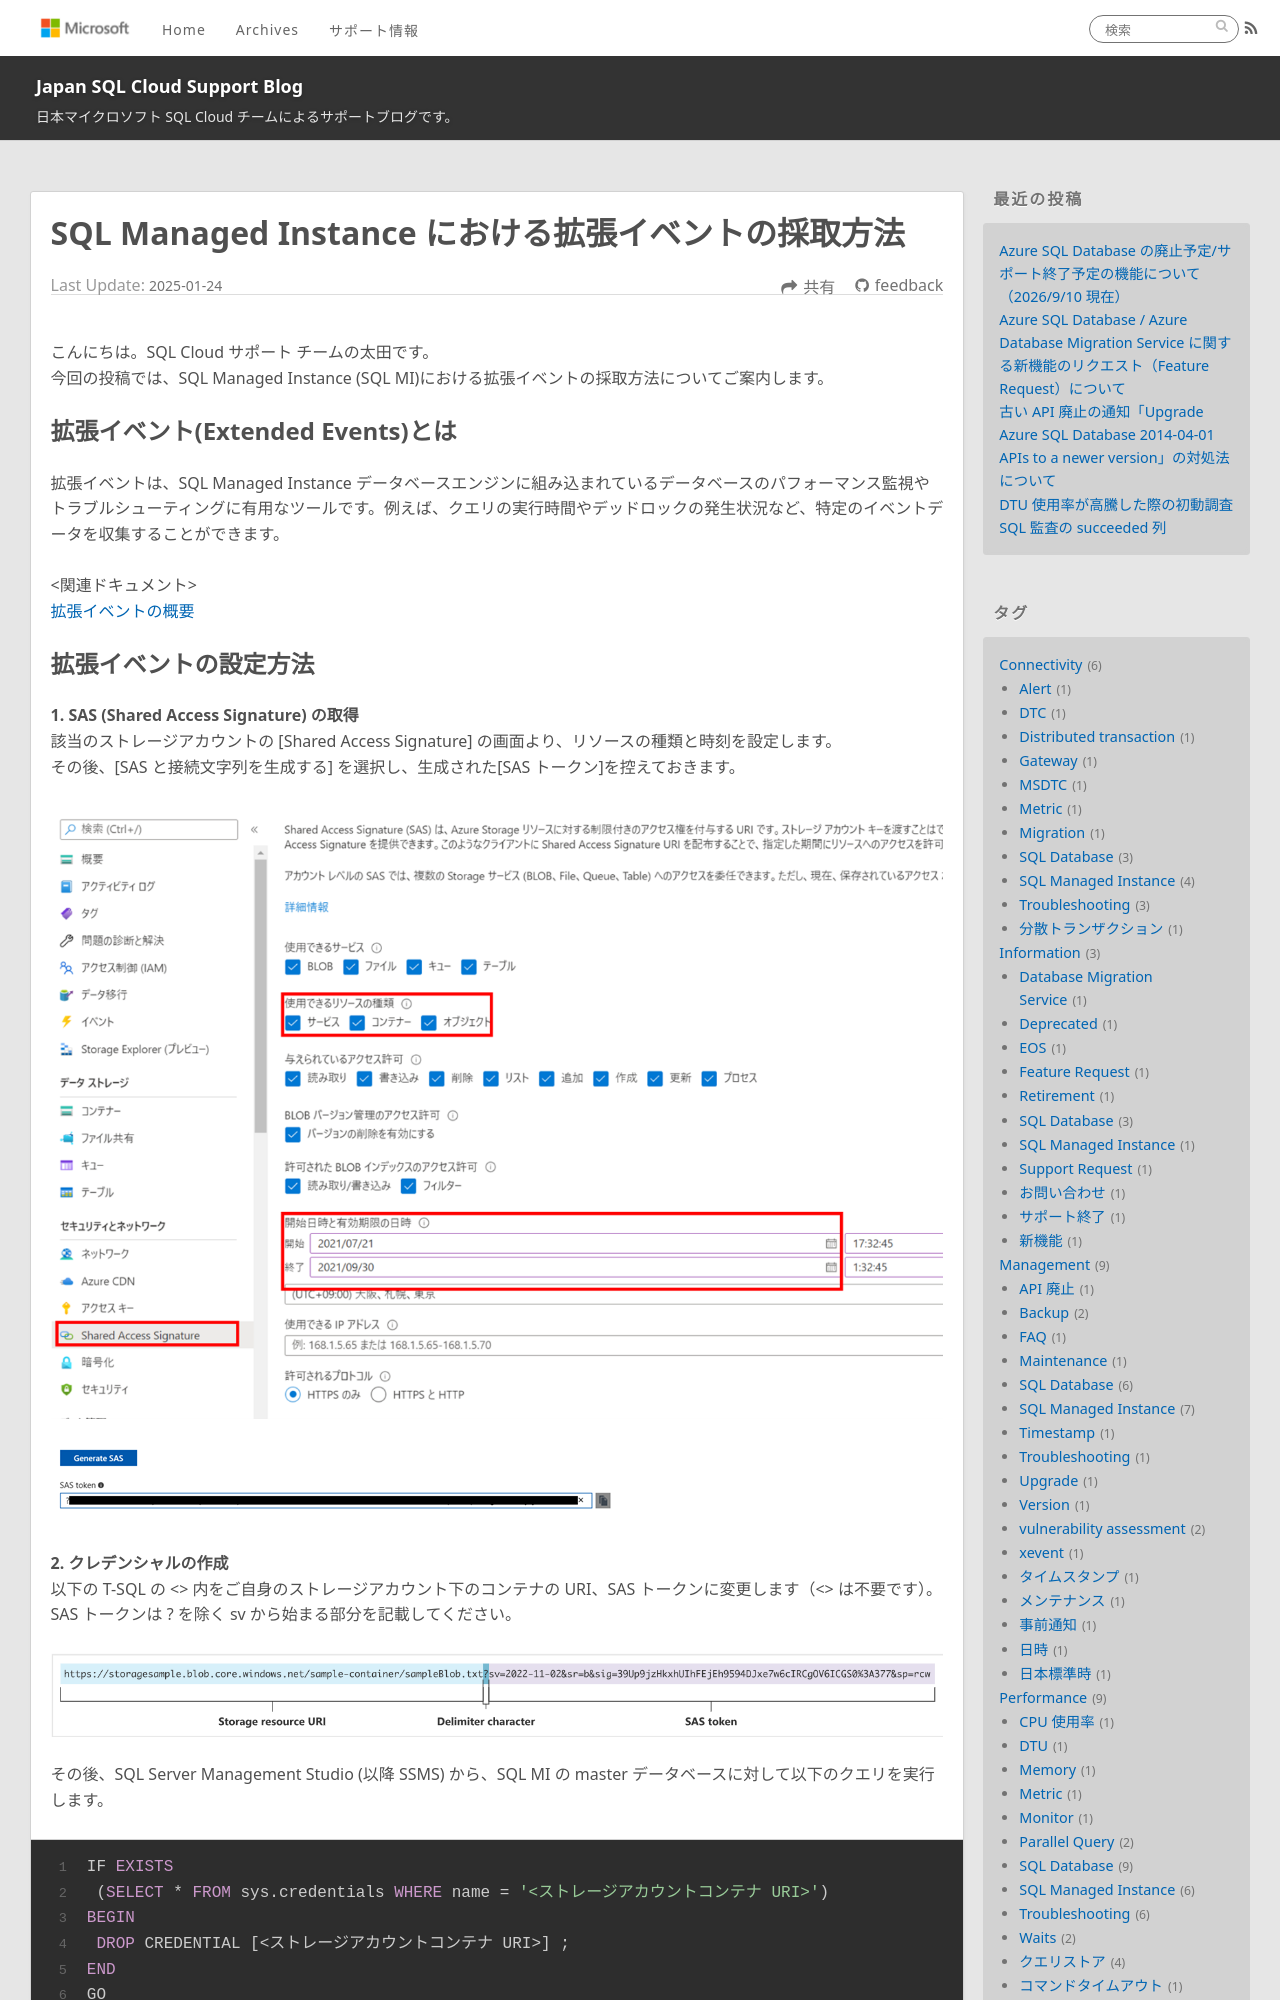

repository: jp-azuresql/blog · page: Management/mi-extened-event/index.html · generator: jekyll

---
title: SQL Managed Instance における拡張イベントの採取方法 
date: 2025-01-24 17:00:00 
tags: 
 - SQL Managed Instance 
 - Management 
 - xevent
--- 

こんにちは。SQL Cloud サポート チームの太田です。 
今回の投稿では、SQL Managed Instance (SQL MI)における拡張イベントの採取方法についてご案内します。 

<!-- more --> 
##　拡張イベント(Extended Events)とは 

拡張イベントは、SQL Managed Instance データベースエンジンに組み込まれているデータベースのパフォーマンス監視やトラブルシューティングに有用なツールです。例えば、クエリの実行時間やデッドロックの発生状況など、特定のイベントデータを収集することができます。 

<関連ドキュメント> 
[拡張イベントの概要](https://learn.microsoft.com/ja-jp/sql/relational-databases/extended-events/extended-events?view=sql-server-ver16)
